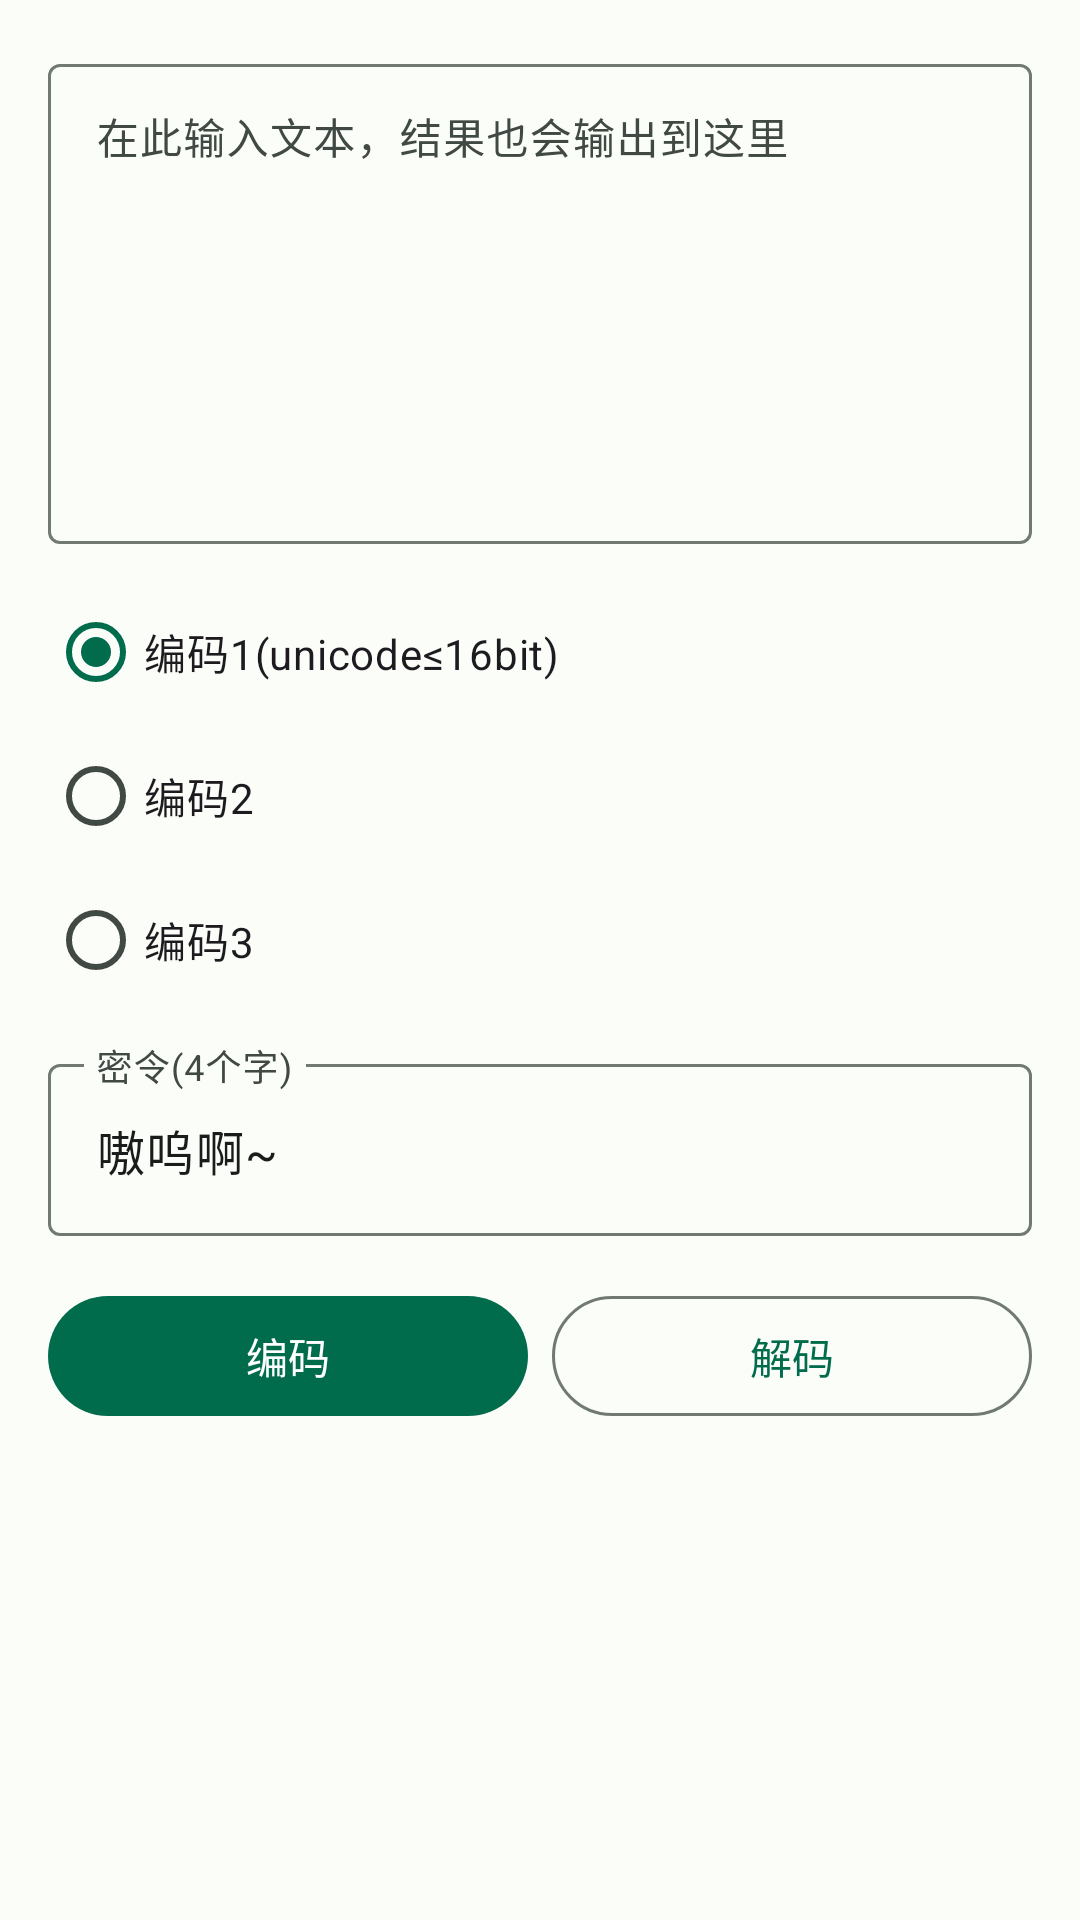

Produce the Android XML layout that renders to this screen, including the resource entries it uses.
<!-- AndroidManifest.xml: application theme Theme.Sy -->
<!-- res/layout/fragment_beast.xml -->
<?xml version="1.0" encoding="utf-8"?>
<ScrollView xmlns:android="http://schemas.android.com/apk/res/android"
    android:layout_width="match_parent"
    android:layout_height="match_parent"
    android:fillViewport="true"
    android:padding="16dp">

    <LinearLayout
        android:layout_width="match_parent"
        android:layout_height="wrap_content"
        android:orientation="vertical">

        <com.google.android.material.textfield.TextInputLayout
            style="@style/Widget.Material3.TextInputLayout.OutlinedBox"
            android:layout_width="match_parent"
            android:layout_height="wrap_content"
            android:hint="@string/hint_input">

            <com.google.android.material.textfield.TextInputEditText
                android:id="@+id/etInput"
                android:layout_width="match_parent"
                android:layout_height="wrap_content"
                android:gravity="top"
                android:inputType="textMultiLine"
                android:minHeight="160dp"
                android:textSize="14sp" />
        </com.google.android.material.textfield.TextInputLayout>

        <RadioGroup
            android:id="@+id/rgMode"
            android:layout_width="match_parent"
            android:layout_height="wrap_content"
            android:layout_marginTop="12dp">

            <com.google.android.material.radiobutton.MaterialRadioButton
                android:id="@+id/rbMode1"
                android:layout_width="wrap_content"
                android:layout_height="wrap_content"
                android:checked="true"
                android:text="@string/mode1" />

            <com.google.android.material.radiobutton.MaterialRadioButton
                android:id="@+id/rbMode2"
                android:layout_width="wrap_content"
                android:layout_height="wrap_content"
                android:text="@string/mode2" />

            <com.google.android.material.radiobutton.MaterialRadioButton
                android:id="@+id/rbMode3"
                android:layout_width="wrap_content"
                android:layout_height="wrap_content"
                android:text="@string/mode3" />
        </RadioGroup>

        <com.google.android.material.textfield.TextInputLayout
            style="@style/Widget.Material3.TextInputLayout.OutlinedBox"
            android:layout_width="match_parent"
            android:layout_height="wrap_content"
            android:layout_marginTop="12dp"
            android:hint="@string/label_key">

            <com.google.android.material.textfield.TextInputEditText
                android:id="@+id/etKey"
                android:layout_width="match_parent"
                android:layout_height="wrap_content"
                android:importantForAutofill="no"
                android:inputType="text"
                android:text="嗷呜啊~" />
        </com.google.android.material.textfield.TextInputLayout>

        <LinearLayout
            android:layout_width="match_parent"
            android:layout_height="wrap_content"
            android:layout_marginTop="16dp"
            android:orientation="horizontal">

            <com.google.android.material.button.MaterialButton
                android:id="@+id/btnEncode"
                style="@style/Widget.Sy.Button"
                android:layout_width="0dp"
                android:layout_height="wrap_content"
                android:layout_weight="1"
                android:text="@string/encode" />

            <com.google.android.material.button.MaterialButton
                android:id="@+id/btnDecode"
                style="@style/Widget.Sy.Button.Outlined"
                android:layout_width="0dp"
                android:layout_height="wrap_content"
                android:layout_marginStart="8dp"
                android:layout_weight="1"
                android:text="@string/decode" />
        </LinearLayout>

        <TextView
            android:id="@+id/tvInfo"
            android:layout_width="match_parent"
            android:layout_height="wrap_content"
            android:layout_marginTop="12dp"
            android:textColor="?attr/colorOnSurfaceVariant"
            android:textSize="13sp" />

    </LinearLayout>
</ScrollView>
<!-- resources referenced by this layout -->
<resources>
  <string name="decode">解码</string>
  <string name="encode">编码</string>
  <string name="hint_input">在此输入文本，结果也会输出到这里</string>
  <string name="label_key">密令(4个字)</string>
  <string name="mode1">编码1(unicode≤16bit)</string>
  <string name="mode2">编码2</string>
  <string name="mode3">编码3</string>
  <style name="Widget.Sy.Button" parent="Widget.Material3.Button">
          <item name="android:textAllCaps">false</item>
      </style>
  <style name="Widget.Sy.Button.Outlined" parent="Widget.Material3.Button.OutlinedButton">
          <item name="android:textAllCaps">false</item>
      </style>
  <style name="Theme.Sy" parent="Theme.Sy.Base">
          <item name="android:windowLightStatusBar">true</item>
      </style>
  <color name="primary">#006C4C</color>
  <color name="on_primary">#FFFFFF</color>
  <color name="primary_container">#8EF7C0</color>
  <color name="on_primary_container">#002114</color>
  <color name="secondary">#4C6358</color>
  <color name="on_secondary">#FFFFFF</color>
  <color name="secondary_container">#CFE9DA</color>
  <color name="on_secondary_container">#082019</color>
  <color name="tertiary">#3D6473</color>
  <color name="on_tertiary">#FFFFFF</color>
  <color name="tertiary_container">#C1E9FB</color>
  <color name="on_tertiary_container">#001F2A</color>
  <color name="error">#BA1A1A</color>
  <color name="on_error">#FFFFFF</color>
  <color name="error_container">#FFDAD6</color>
  <color name="on_error_container">#410002</color>
  <color name="background">#FBFDF9</color>
  <color name="on_background">#191C1A</color>
  <color name="surface">#FBFDF9</color>
  <color name="on_surface">#191C1A</color>
  <color name="surface_variant">#DCE5DD</color>
  <color name="on_surface_variant">#404943</color>
  <color name="outline">#707973</color>
  <color name="outline_variant">#C0C9C1</color>
  <color name="surface_container_lowest">#FFFFFF</color>
  <color name="surface_container_low">#F5F8F4</color>
  <color name="surface_container">#EFF2ED</color>
  <color name="surface_container_high">#E9EDE7</color>
  <color name="surface_container_highest">#E3E7E1</color>
  <color name="inverse_surface">#2E312E</color>
  <color name="inverse_on_surface">#EFF2ED</color>
  <color name="inverse_primary">#6ADBA9</color>
</resources>
